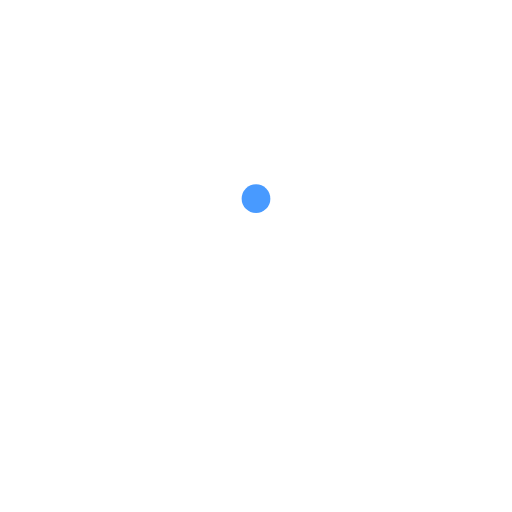
t = 0.00 s
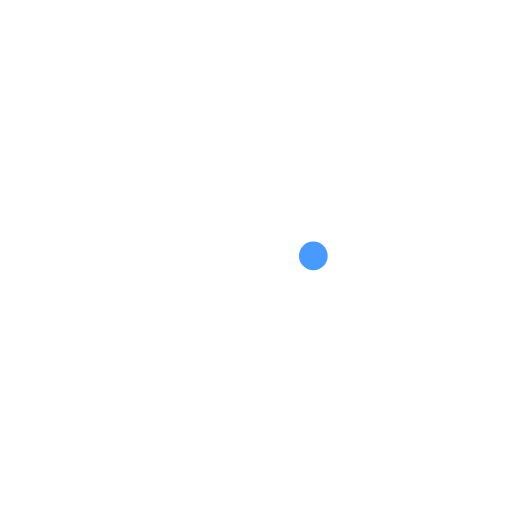
t = 0.14 s
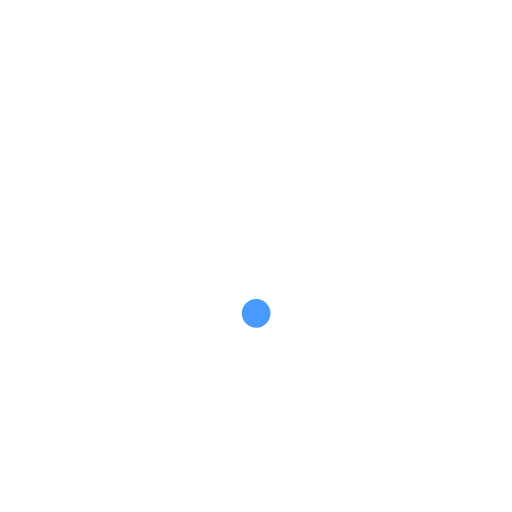
t = 0.28 s
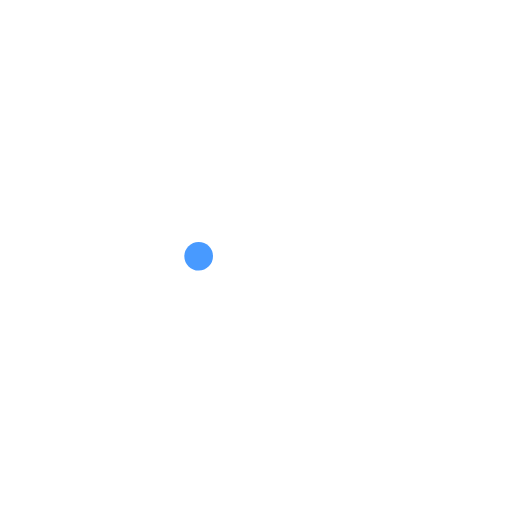
t = 0.41 s

The animated SVG that drew these frames (rendered in a browser with its animation timeline set to each time). Animation: 1 SMIL element (animateTransform=1); one cycle of 0.55 s, repeats indefinitely.

<?xml version="1.0" encoding="utf-8"?>
<svg xmlns="http://www.w3.org/2000/svg" xmlns:xlink="http://www.w3.org/1999/xlink" style="margin: auto; background: none; display: block; shape-rendering: auto; animation-play-state: running; animation-delay: 0s;" width="272px" height="272px" viewBox="0 0 100 100" preserveAspectRatio="xMidYMid">
<g transform="translate(50,50)" style="animation-play-state: running; animation-delay: 0s;">
  <g transform="scale(0.4)" style="animation-play-state: running; animation-delay: 0s;">
  <circle cx="0" cy="0" r="50" fill="#ffffff" style="animation-play-state: running; animation-delay: 0s;"></circle>
  <circle cx="0" cy="-28" r="7" fill="#489aff" style="animation-play-state: running; animation-delay: 0s;">
    <animateTransform attributeName="transform" type="rotate" dur="0.5524861878453039s" repeatCount="indefinite" keyTimes="0;1" values="0 0 0;360 0 0" style="animation-play-state: running; animation-delay: 0s;"></animateTransform>
  </circle>
  </g>
</g>
<!-- [ldio] generated by https://loading.io/ --></svg>
